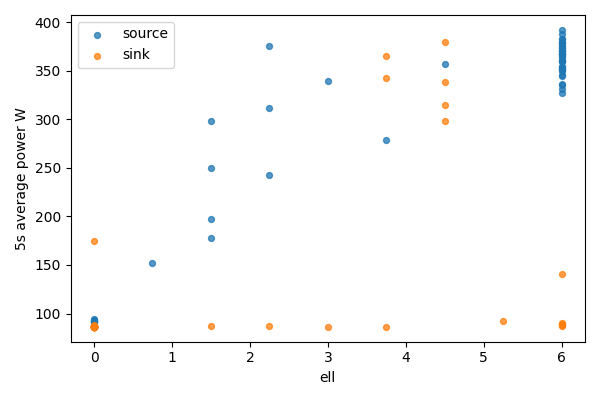

Data behind this chart, as committed beside it:
bucket, bucket_start_s, bucket_end_s, gpu, node, ell, power_mean_w, samples
0, 0.0, 5.0, 0, source, 6.0, 345.4, 20
0, 0.0, 5.0, 1, sink, 0, 86.33, 20
1, 5.0, 10.0, 0, source, 6.0, 331.5, 20
1, 5.0, 10.0, 1, sink, 0, 86.39, 20
2, 10.0, 15.0, 0, source, 6.0, 362.6, 20
2, 10.0, 15.0, 1, sink, 0, 86.37, 20
3, 15.0, 20.0, 0, source, 6.0, 353.7, 20
3, 15.0, 20.0, 1, sink, 0, 86.59, 20
4, 20.0, 25.0, 0, source, 6.0, 352, 20
4, 20.0, 25.0, 1, sink, 0, 86.39, 20
5, 25.0, 30.0, 0, source, 6.0, 373.7, 20
5, 25.0, 30.0, 1, sink, 0, 86.4, 20
6, 30.0, 35.0, 0, source, 6.0, 370.8, 20
6, 30.0, 35.0, 1, sink, 0, 86.43, 20
7, 35.0, 40.0, 0, source, 6.0, 378.9, 20
7, 35.0, 40.0, 1, sink, 0, 86.48, 20
8, 40.0, 45.0, 0, source, 6.0, 360.2, 20
8, 40.0, 45.0, 1, sink, 0, 87.82, 20
9, 45.0, 50.0, 0, source, 6.0, 379.7, 20
9, 45.0, 50.0, 1, sink, 0, 86.78, 20
10, 50.0, 55.0, 0, source, 6.0, 375, 20
10, 50.0, 55.0, 1, sink, 0, 86.74, 20
11, 55.0, 60.0, 0, source, 6.0, 370.3, 20
11, 55.0, 60.0, 1, sink, 0, 86.71, 20
12, 60.0, 65.0, 0, source, 6.0, 382.9, 20
12, 60.0, 65.0, 1, sink, 0, 86.8, 20
13, 65.0, 70.0, 0, source, 6.0, 383, 20
13, 65.0, 70.0, 1, sink, 0, 86.41, 20
14, 70.0, 75.0, 0, source, 6.0, 360.4, 20
14, 70.0, 75.0, 1, sink, 0, 86.32, 20
15, 75.0, 80.0, 0, source, 6.0, 350, 20
15, 75.0, 80.0, 1, sink, 0, 86.55, 20
16, 80.0, 85.0, 0, source, 6.0, 392.1, 20
16, 80.0, 85.0, 1, sink, 0, 86.38, 20
17, 85.0, 90.0, 0, source, 6.0, 359.9, 20
17, 85.0, 90.0, 1, sink, 0, 86.45, 20
18, 90.0, 95.0, 0, source, 6.0, 336.2, 20
18, 90.0, 95.0, 1, sink, 0, 86.41, 20
19, 95.0, 100.0, 0, source, 6.0, 353.3, 20
19, 95.0, 100.0, 1, sink, 0, 86.43, 20
20, 100.0, 105.0, 0, source, 6.0, 378.6, 20
20, 100.0, 105.0, 1, sink, 0, 87.31, 20
21, 105.0, 110.0, 0, source, 6.0, 367.2, 20
21, 105.0, 110.0, 1, sink, 0, 86.54, 20
22, 110.0, 115.0, 0, source, 6.0, 360.1, 20
22, 110.0, 115.0, 1, sink, 0, 86.55, 20
23, 115.0, 120.0, 0, source, 6.0, 368.3, 20
23, 115.0, 120.0, 1, sink, 0, 86.7, 20
24, 120.0, 125.0, 0, source, 6.0, 366, 20
24, 120.0, 125.0, 1, sink, 0, 87, 20
25, 125.0, 130.0, 0, source, 6.0, 365.4, 20
25, 125.0, 130.0, 1, sink, 0, 86.75, 20
26, 130.0, 135.0, 0, source, 6.0, 335, 20
26, 130.0, 135.0, 1, sink, 0, 86.59, 20
27, 135.0, 140.0, 0, source, 6.0, 373.2, 20
27, 135.0, 140.0, 1, sink, 0, 86.4, 20
28, 140.0, 145.0, 0, source, 6.0, 376.9, 20
28, 140.0, 145.0, 1, sink, 0, 86.37, 20
29, 145.0, 150.0, 0, source, 6.0, 352, 20
29, 145.0, 150.0, 1, sink, 0, 86.33, 20
... 52 more rows
